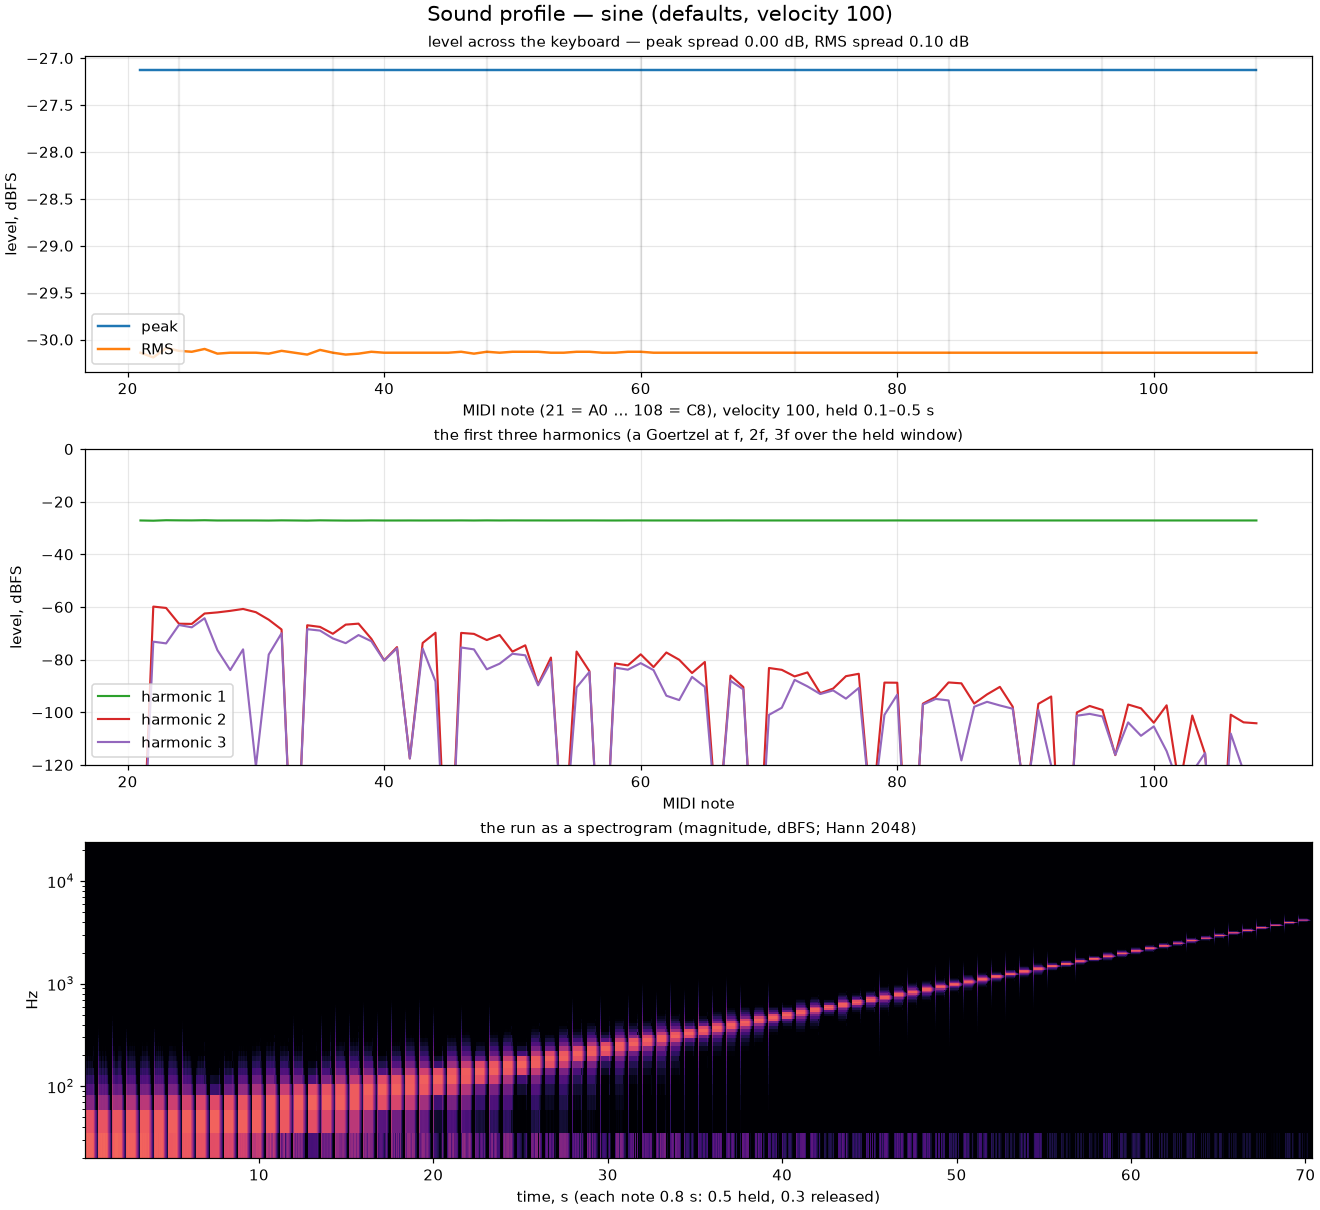

Source data for this figure (header and first rows):
note, hz, peak_dbfs, rms_dbfs, h1_db, h2_db, h3_db
21, 27.5, -27.13, -30.14, -27.13, -180, -180
22, 29.14, -27.13, -30.19, -27.22, -59.85, -73.18
23, 30.87, -27.13, -30.09, -27.04, -60.37, -73.83
24, 32.7, -27.13, -30.12, -27.09, -66.36, -66.84
25, 34.65, -27.13, -30.13, -27.11, -66.43, -67.73
26, 36.71, -27.13, -30.10, -27.04, -62.48, -64.27
27, 38.89, -27.13, -30.15, -27.14, -62.06, -76.41
28, 41.2, -27.13, -30.14, -27.13, -61.47, -83.97
29, 43.65, -27.13, -30.14, -27.13, -60.75, -76.10
30, 46.25, -27.13, -30.14, -27.13, -61.98, -120.6
31, 49, -27.13, -30.15, -27.16, -64.83, -78.08
32, 51.91, -27.13, -30.12, -27.09, -68.55, -69.97
33, 55, -27.13, -30.14, -27.13, -180, -180
34, 58.27, -27.13, -30.16, -27.18, -66.94, -68.43
35, 61.74, -27.13, -30.11, -27.08, -67.57, -68.97
36, 65.41, -27.13, -30.14, -27.13, -70.18, -71.95
37, 69.3, -27.13, -30.16, -27.17, -66.70, -73.75
38, 73.42, -27.13, -30.15, -27.16, -66.33, -70.67
39, 77.78, -27.13, -30.13, -27.11, -72.09, -73.01
40, 82.41, -27.13, -30.14, -27.14, -80.29, -80.39
41, 87.31, -27.13, -30.14, -27.14, -75.25, -75.68
42, 92.5, -27.13, -30.14, -27.13, -117.5, -117.5
43, 98, -27.13, -30.14, -27.14, -73.67, -75.79
44, 103.8, -27.13, -30.14, -27.13, -69.79, -88.31
45, 110, -27.13, -30.14, -27.13, -180, -180
46, 116.5, -27.13, -30.13, -27.11, -69.85, -75.39
47, 123.5, -27.13, -30.15, -27.14, -70.22, -76.11
48, 130.8, -27.13, -30.13, -27.10, -72.57, -83.68
49, 138.6, -27.13, -30.14, -27.13, -70.65, -81.54
50, 146.8, -27.13, -30.13, -27.11, -76.97, -77.77
51, 155.6, -27.13, -30.13, -27.12, -74.56, -78.35
52, 164.8, -27.13, -30.13, -27.12, -89.42, -89.77
53, 174.6, -27.13, -30.14, -27.13, -79.21, -80.80
54, 185, -27.13, -30.14, -27.13, -152.7, -152.7
55, 196, -27.13, -30.13, -27.12, -76.93, -90.56
56, 207.7, -27.13, -30.13, -27.12, -84.39, -84.66
57, 220, -27.13, -30.14, -27.13, -180, -180
58, 233.1, -27.13, -30.14, -27.14, -81.45, -83.03
59, 246.9, -27.13, -30.13, -27.12, -82.19, -83.82
60, 261.6, -27.13, -30.13, -27.12, -77.99, -81.34
61, 277.2, -27.13, -30.14, -27.13, -82.82, -83.99
62, 293.7, -27.13, -30.14, -27.13, -77.29, -93.71
63, 311.1, -27.13, -30.14, -27.13, -80.05, -95.38
64, 329.6, -27.13, -30.14, -27.13, -85.08, -86.56
65, 349.2, -27.13, -30.14, -27.14, -80.89, -90.35
66, 370, -27.13, -30.14, -27.13, -146.7, -146.7
67, 392, -27.13, -30.14, -27.12, -86.05, -88.02
68, 415.3, -27.13, -30.14, -27.13, -90.41, -91.34
69, 440, -27.13, -30.14, -27.13, -180, -180
70, 466.2, -27.13, -30.14, -27.13, -83.18, -101
71, 493.9, -27.13, -30.14, -27.13, -83.88, -98.27
72, 523.3, -27.13, -30.14, -27.13, -86.38, -87.69
73, 554.4, -27.13, -30.14, -27.13, -84.86, -90.17
74, 587.3, -27.13, -30.14, -27.13, -92.75, -93.07
75, 622.3, -27.13, -30.14, -27.13, -91.00, -91.69
76, 659.3, -27.13, -30.14, -27.13, -86.29, -94.82
77, 698.5, -27.13, -30.14, -27.13, -85.38, -90.77
78, 740, -27.13, -30.14, -27.13, -140.7, -140.7
79, 784, -27.13, -30.14, -27.13, -88.73, -101
80, 830.6, -27.13, -30.14, -27.12, -88.78, -93.31
... 28 more rows
